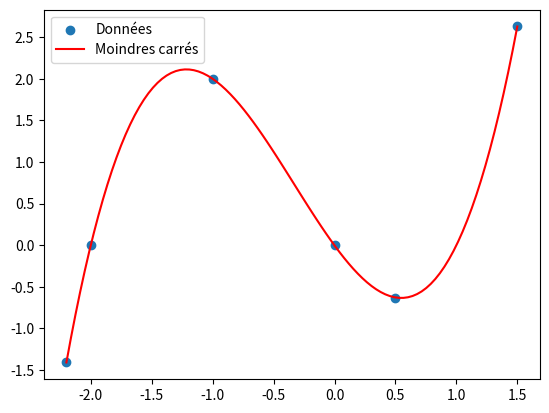

Reproduce this figure in Python.
import numpy as np
import matplotlib.pyplot as plt

# Données d'exemple
x = np.array([-2.2,-2,-1,0,0.5,1.5])
y = np.array([-1.41,0,2,0,-0.63,2.63])

# Ajustement d'un polynôme de degré 2 (ajustez selon vos besoins)
coefficients = np.polyfit(x, y, 3)

# Création d'une fonction polynomiale
polynomial = np.poly1d(coefficients)

# Génération de points pour l'interpolation
x_interpolation = np.linspace(min(x), max(x), 100)
y_interpolation = polynomial(x_interpolation)

# Tracé des résultats
plt.scatter(x, y, label='Données')
plt.plot(x_interpolation, y_interpolation, label='Moindres carrés', color='red')
plt.legend()
plt.show()
       